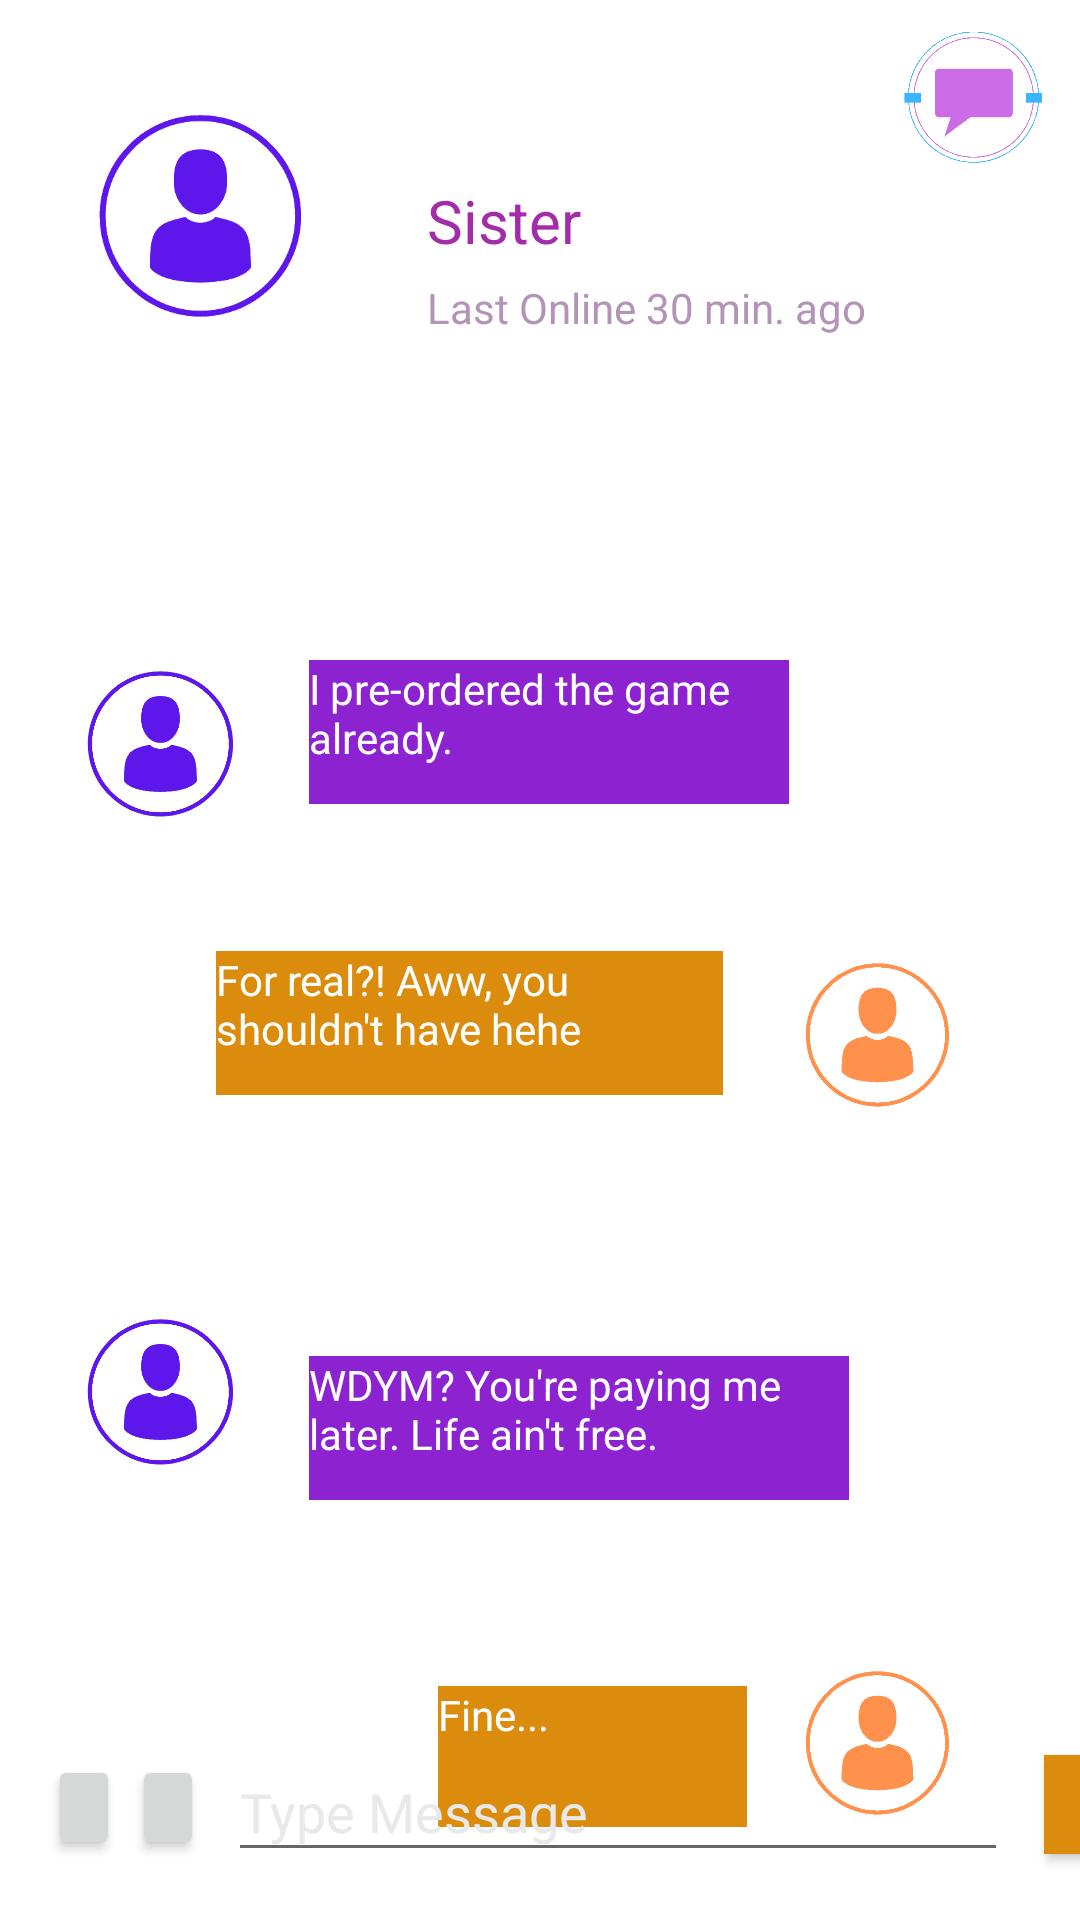

Write the Android layout XML for this screen, with the resource values it uses.
<!-- AndroidManifest.xml: application theme Theme.Cabido_IMapp -->
<!-- res/layout/pmscreen.xml -->
<?xml version="1.0" encoding="utf-8"?>
<androidx.constraintlayout.widget.ConstraintLayout xmlns:android="http://schemas.android.com/apk/res/android"
    xmlns:app="http://schemas.android.com/apk/res-auto"
    xmlns:tools="http://schemas.android.com/tools"
    android:layout_width="match_parent"
    android:layout_height="match_parent"
    tools:context=".PMScreen">

    <TextView
        android:id="@+id/textView"
        android:layout_width="119dp"
        android:layout_height="29dp"
        android:layout_marginStart="20dp"
        android:layout_marginTop="44dp"
        android:text="Sister"
        android:textColor="#A12DA8"
        android:textSize="20sp"
        app:layout_constraintStart_toEndOf="@+id/imageView3"
        app:layout_constraintTop_toTopOf="@+id/imageView3" />

    <ImageView
        android:id="@+id/imageView3"
        android:layout_width="111dp"
        android:layout_height="112dp"
        android:layout_marginTop="16dp"
        app:layout_constraintEnd_toEndOf="parent"
        app:layout_constraintHorizontal_bias="0.046"
        app:layout_constraintStart_toStartOf="parent"
        app:layout_constraintTop_toTopOf="parent"
        app:srcCompat="@drawable/icons" />

    <ImageView
        android:id="@+id/imageView7"
        android:layout_width="83dp"
        android:layout_height="80dp"
        android:layout_marginStart="12dp"
        android:layout_marginTop="80dp"
        app:layout_constraintStart_toStartOf="parent"
        app:layout_constraintTop_toBottomOf="@+id/imageView3"
        app:srcCompat="@drawable/icons" />

    <TextView
        android:id="@+id/textView2"
        android:layout_width="160dp"
        android:layout_height="48dp"
        android:layout_marginStart="8dp"
        android:layout_marginBottom="20dp"
        android:background="#8D22D1"
        android:text="I pre-ordered the game already."
        android:textColor="#FFFFFF"
        app:layout_constraintBottom_toBottomOf="@+id/imageView7"
        app:layout_constraintStart_toEndOf="@+id/imageView7" />

    <TextView
        android:id="@+id/textView4"
        android:layout_width="169dp"
        android:layout_height="48dp"
        android:layout_marginEnd="12dp"
        android:layout_marginBottom="20dp"
        android:background="#DB8C0C"
        android:text="For real?! Aww, you shouldn't have hehe"
        android:textColor="#FFFFFF"
        app:layout_constraintBottom_toBottomOf="@+id/imageView8"
        app:layout_constraintEnd_toStartOf="@+id/imageView8" />

    <TextView
        android:id="@+id/textView3"
        android:layout_width="180dp"
        android:layout_height="48dp"
        android:layout_marginStart="8dp"
        android:layout_marginBottom="4dp"
        android:background="#8D22D1"
        android:text="WDYM? You're paying me later. Life ain't free."
        android:textColor="#FFFFFF"
        app:layout_constraintBottom_toBottomOf="@+id/imageView9"
        app:layout_constraintStart_toEndOf="@+id/imageView9" />

    <TextView
        android:id="@+id/textView11"
        android:layout_width="103dp"
        android:layout_height="47dp"
        android:layout_marginEnd="4dp"
        android:layout_marginBottom="12dp"
        android:background="#DB8C0C"
        android:text="Fine..."
        android:textColor="#FFFFFF"
        app:layout_constraintBottom_toBottomOf="@+id/imageView11"
        app:layout_constraintEnd_toStartOf="@+id/imageView11" />

    <ImageView
        android:id="@+id/imageView8"
        android:layout_width="79dp"
        android:layout_height="80dp"
        android:layout_marginTop="216dp"
        android:layout_marginEnd="28dp"
        app:layout_constraintEnd_toEndOf="parent"
        app:layout_constraintTop_toBottomOf="@+id/textView"
        app:srcCompat="@drawable/icons2" />

    <ImageView
        android:id="@+id/imageView11"
        android:layout_width="79dp"
        android:layout_height="80dp"
        android:layout_marginTop="156dp"
        app:layout_constraintEnd_toEndOf="@+id/imageView8"
        app:layout_constraintTop_toBottomOf="@+id/imageView8"
        app:srcCompat="@drawable/icons2" />

    <ImageView
        android:id="@+id/imageView9"
        android:layout_width="83dp"
        android:layout_height="80dp"
        android:layout_marginStart="12dp"
        android:layout_marginTop="136dp"
        app:layout_constraintStart_toStartOf="parent"
        app:layout_constraintTop_toBottomOf="@+id/imageView7"
        app:srcCompat="@drawable/icons" />

    <EditText
        android:id="@+id/editTextTextPersonName2"
        android:layout_width="260dp"
        android:layout_height="43dp"
        android:layout_marginStart="76dp"
        android:layout_marginBottom="16dp"
        android:ems="10"
        android:inputType="textPersonName"
        android:text="Type Message"
        android:textColor="#E9E9E9"
        app:layout_constraintBottom_toBottomOf="parent"
        app:layout_constraintStart_toStartOf="parent" />

    <Button
        android:id="@+id/button6"
        android:layout_width="24dp"
        android:layout_height="35dp"
        android:layout_marginTop="4dp"
        android:layout_marginEnd="8dp"
        android:text=""
        app:layout_constraintEnd_toStartOf="@+id/editTextTextPersonName2"
        app:layout_constraintTop_toTopOf="@+id/editTextTextPersonName2" />

    <Button
        android:id="@+id/button4"
        android:layout_width="39dp"
        android:layout_height="33dp"
        android:layout_marginStart="12dp"
        android:layout_marginTop="4dp"
        android:background="#DB8C0C"
        android:text=">>"
        app:layout_constraintStart_toEndOf="@+id/editTextTextPersonName2"
        app:layout_constraintTop_toTopOf="@+id/editTextTextPersonName2" />

    <Button
        android:id="@+id/button5"
        android:layout_width="24dp"
        android:layout_height="35dp"
        android:layout_marginEnd="4dp"
        android:text=""
        app:layout_constraintBottom_toBottomOf="@+id/button6"
        app:layout_constraintEnd_toStartOf="@+id/button6" />

    <TextView
        android:id="@+id/textView12"
        android:layout_width="wrap_content"
        android:layout_height="wrap_content"
        android:layout_marginTop="4dp"
        android:text="Last Online 30 min. ago"
        android:textColor="#B393B6 "
        app:layout_constraintStart_toStartOf="@+id/textView"
        app:layout_constraintTop_toBottomOf="@+id/textView" />

    <ImageView
        android:id="@+id/imageView13"
        android:layout_width="71dp"
        android:layout_height="65dp"
        app:layout_constraintEnd_toEndOf="parent"
        app:layout_constraintTop_toTopOf="parent"
        app:srcCompat="@drawable/logo" />

</androidx.constraintlayout.widget.ConstraintLayout>
<!-- resources referenced by this layout -->
<resources>
  <!-- drawable icons: png bitmap (drawable, 20889 bytes) -->
  <!-- drawable icons2: png bitmap (drawable, 14072 bytes) -->
  <!-- drawable logo: png bitmap (drawable, 18508 bytes) -->
  <style name="Theme.Cabido_IMapp" parent="Theme.MaterialComponents.DayNight.DarkActionBar">
          
          <item name="colorPrimary">@color/purple_500</item>
          <item name="colorPrimaryVariant">@color/purple_700</item>
          <item name="colorOnPrimary">@color/white</item>
          
          <item name="colorSecondary">@color/teal_200</item>
          <item name="colorSecondaryVariant">@color/teal_700</item>
          <item name="colorOnSecondary">@color/black</item>
          
          <item name="android:statusBarColor" tools:targetApi="l">?attr/colorPrimaryVariant</item>
          
      </style>
  <!-- not gathered from this repository: default colours our renderer supplied (Android Studio template values) -->
  <color name="purple_500">#FF6200EE</color>
  <color name="purple_700">#FF3700B3</color>
  <color name="teal_200">#FF03DAC5</color>
  <color name="teal_700">#FF018786</color>
  <color name="black">#FF000000</color>
  <color name="white">#FFFFFFFF</color>
</resources>
